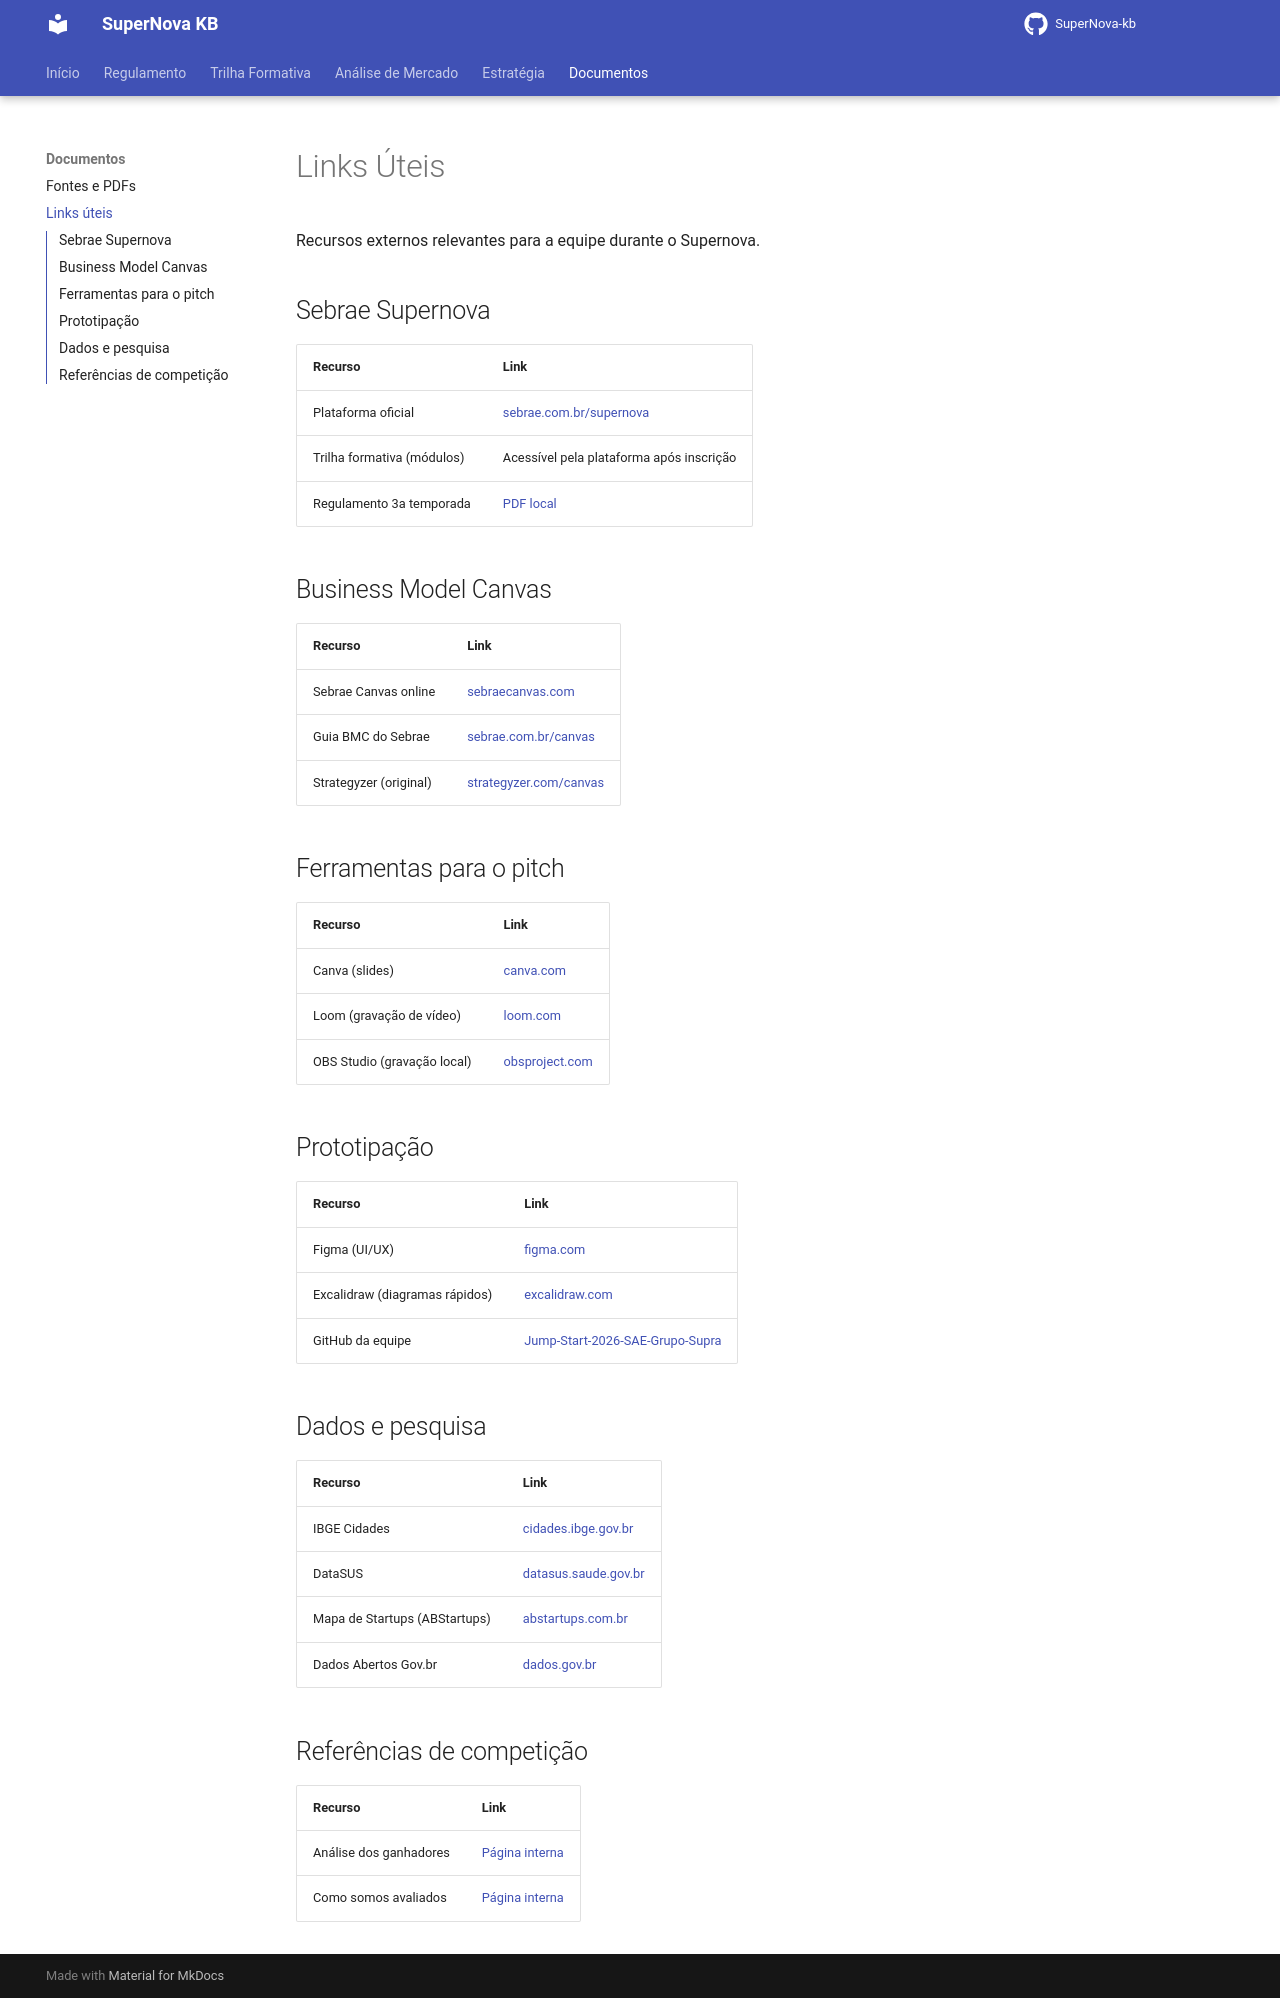

repository: Jump-Start-2026-SAE-Grupo-Supra/SuperNova-kb · page: links/index.html · generator: mkdocs

# Links Úteis

Recursos externos relevantes para a equipe durante o Supernova.

## Sebrae Supernova

| Recurso | Link |
|:--------|:-----|
| Plataforma oficial | [sebrae.com.br/supernova](https://sebrae.com.br/sites/PortalSebrae/supernova) |
| Trilha formativa (módulos) | Acessível pela plataforma após inscrição |
| Regulamento 3a temporada | [PDF local](regulamento.md) |

## Business Model Canvas

| Recurso | Link |
|:--------|:-----|
| Sebrae Canvas online | [sebraecanvas.com](https://sebraecanvas.com) |
| Guia BMC do Sebrae | [sebrae.com.br/canvas](https://sebrae.com.br/sites/PortalSebrae/artigos/canvas) |
| Strategyzer (original) | [strategyzer.com/canvas](https://www.strategyzer.com/business-model-canvas) |

## Ferramentas para o pitch

| Recurso | Link |
|:--------|:-----|
| Canva (slides) | [canva.com](https://www.canva.com) |
| Loom (gravação de vídeo) | [loom.com](https://www.loom.com) |
| OBS Studio (gravação local) | [obsproject.com](https://obsproject.com) |

## Prototipação

| Recurso | Link |
|:--------|:-----|
| Figma (UI/UX) | [figma.com](https://www.figma.com) |
| Excalidraw (diagramas rápidos) | [excalidraw.com](https://excalidraw.com) |
| GitHub da equipe | [Jump-Start-2026-SAE-Grupo-Supra](https://github.com/Jump-Start-2026-SAE-Grupo-Supra) |

## Dados e pesquisa

| Recurso | Link |
|:--------|:-----|
| IBGE Cidades | [cidades.ibge.gov.br](https://cidades.ibge.gov.br) |
| DataSUS | [datasus.saude.gov.br](https://datasus.saude.gov.br) |
| Mapa de Startups (ABStartups) | [abstartups.com.br](https://www.abstartups.com.br) |
| Dados Abertos Gov.br | [dados.gov.br](https://dados.gov.br) |

## Referências de competição

| Recurso | Link |
|:--------|:-----|
| Análise dos ganhadores | [Página interna](estrategia/ganhadores.md) |
| Como somos avaliados | [Página interna](estrategia/avaliacao.md) |
